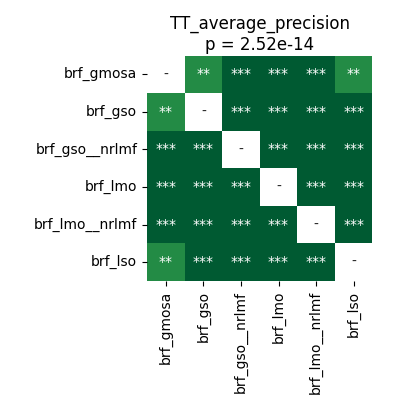

Data behind this chart, as committed beside it:
	brf_gmosa	brf_gso	brf_gso__nrlmf	brf_lmo	brf_lmo__nrlmf	brf_lso
brf_gmosa	1.0	0.001079	3.814697265625e-05	3.814697265625e-05	3.814697265625e-05	0.002136
brf_gso	0.001079	1.0	3.814697265625e-05	3.814697265625e-05	3.814697265625e-05	3.814697265625e-05
brf_gso__nrlmf	3.814697265625e-05	3.814697265625e-05	1.0	3.814697265625e-05	3.814697265625e-05	3.814697265625e-05
brf_lmo	3.814697265625e-05	3.814697265625e-05	3.814697265625e-05	1.0	0.0002465	3.814697265625e-05
brf_lmo__nrlmf	3.814697265625e-05	3.814697265625e-05	3.814697265625e-05	0.0002465	1.0	3.814697265625e-05
brf_lso	0.002136	3.814697265625e-05	3.814697265625e-05	3.814697265625e-05	3.814697265625e-05	1.0
